Run: headless pygame with SDL's dummy video driver; simulated clock (each Clock.tick advances the game by its frame time, no real sleeping); random seed 0; keys injected as events and as key.get_pressed() state; no mouse input.
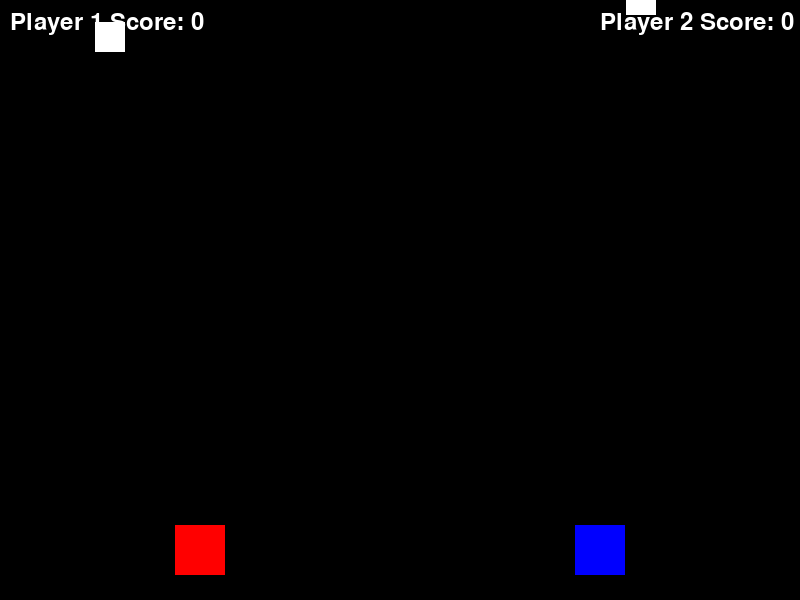
Frame 1 of 4 · flips 1–60 · no input
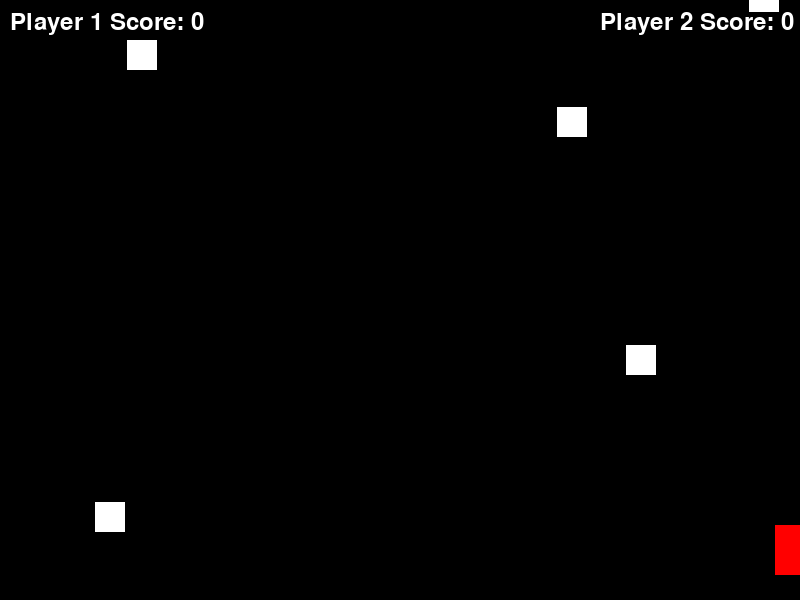
Frame 2 of 4 · flips 61–180 · tapped SPACE, RETURN · held RIGHT (→), D
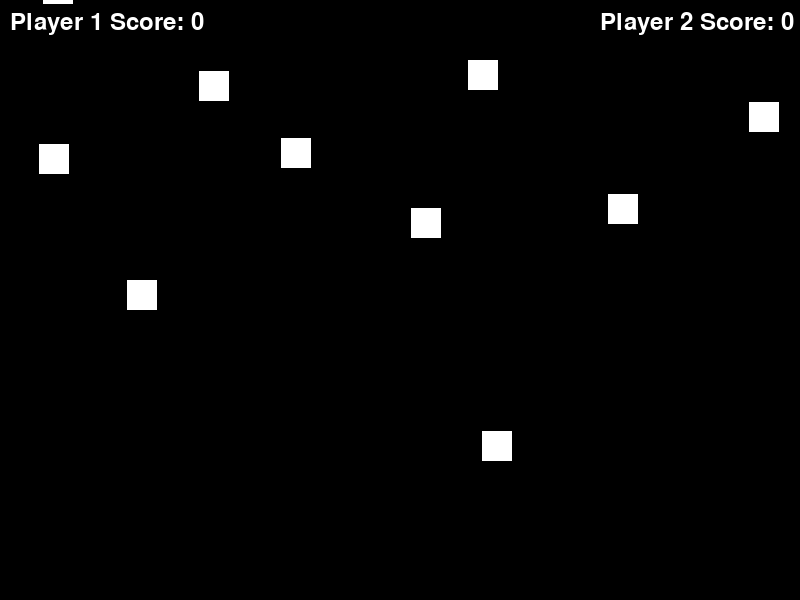
Frame 3 of 4 · flips 181–300 · held DOWN (↓), S
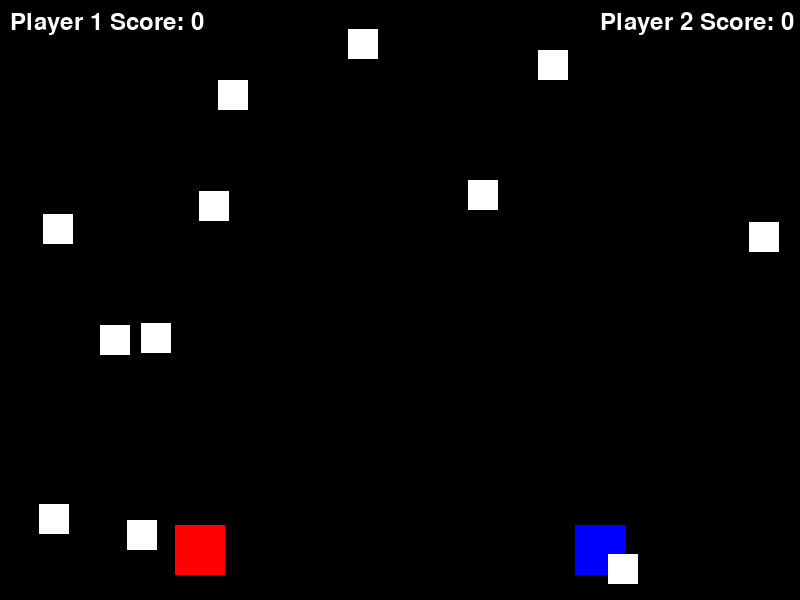
Frame 4 of 4 · flips 301–420 · held LEFT (←), A, UP (↑), W

The pygame program that drew these frames:

import pygame
import random
import time

# Initialize Pygame
pygame.init()

# Screen dimensions
WIDTH, HEIGHT = 800, 600
screen = pygame.display.set_mode((WIDTH, HEIGHT))
pygame.display.set_caption("Local Multiplayer Shooting Game")

# Colors
WHITE = (255, 255, 255)
BLACK = (0, 0, 0)
RED = (255, 0, 0)
BLUE = (0, 0, 255)

# Player settings
PLAYER_SIZE = 50
PLAYER_SPEED = 5
BULLET_SPEED = 7

# Timer settings
GAME_DURATION = 60  # 1 minute

# Player class
class Player(pygame.sprite.Sprite):
    def __init__(self, color, x, y):
        super().__init__()
        self.image = pygame.Surface((PLAYER_SIZE, PLAYER_SIZE))
        self.image.fill(color)
        self.rect = self.image.get_rect()
        self.rect.center = (x, y)
        self.speed = PLAYER_SPEED
        self.bullets = pygame.sprite.Group()
        self.score = 0

    def update(self, keys, up, down, left, right, shoot):
        if keys[up]:
            self.rect.y -= self.speed
        if keys[down]:
            self.rect.y += self.speed
        if keys[left]:
            self.rect.x -= self.speed
        if keys[right]:
            self.rect.x += self.speed
        if keys[shoot]:
            bullet = Bullet(self.rect.centerx, self.rect.top)
            self.bullets.add(bullet)

    def draw(self, screen):
        screen.blit(self.image, self.rect)
        self.bullets.draw(screen)
        self.bullets.update()

# Bullet class
class Bullet(pygame.sprite.Sprite):
    def __init__(self, x, y):
        super().__init__()
        self.image = pygame.Surface((10, 20))
        self.image.fill(WHITE)
        self.rect = self.image.get_rect()
        self.rect.center = (x, y)
        self.speed = BULLET_SPEED

    def update(self):
        self.rect.y -= self.speed
        if self.rect.bottom < 0:
            self.kill()

# Target class
class Target(pygame.sprite.Sprite):
    def __init__(self):
        super().__init__()
        self.image = pygame.Surface((30, 30))
        self.image.fill(WHITE)
        self.rect = self.image.get_rect()
        self.rect.x = random.randint(0, WIDTH - self.rect.width)
        self.rect.y = random.randint(-100, -40)
        self.speed = random.randint(1, 5)

    def update(self):
        self.rect.y += self.speed
        if self.rect.top > HEIGHT:
            self.kill()

# Initialize players and targets
player1 = Player(RED, WIDTH // 4, HEIGHT - PLAYER_SIZE)
player2 = Player(BLUE, 3 * WIDTH // 4, HEIGHT - PLAYER_SIZE)

players = pygame.sprite.Group()
players.add(player1)
players.add(player2)

targets = pygame.sprite.Group()

# Game loop
running = True
start_time = time.time()

while running:
    screen.fill(BLACK)
    keys = pygame.key.get_pressed()

    for event in pygame.event.get():
        if event.type == pygame.QUIT:
            running = False

    # Update players
    player1.update(keys, pygame.K_w, pygame.K_s, pygame.K_a, pygame.K_d, pygame.K_SPACE)
    player2.update(keys, pygame.K_UP, pygame.K_DOWN, pygame.K_LEFT, pygame.K_RIGHT, pygame.K_RETURN)

    # Spawn targets
    if random.randint(1, 20) == 1:
        target = Target()
        targets.add(target)

    # Update targets
    targets.update()

    # Draw players and targets
    players.draw(screen)
    player1.draw(screen)
    player2.draw(screen)
    targets.draw(screen)

    # Check for collisions
    for player in players:
        hits = pygame.sprite.groupcollide(player.bullets, targets, True, True)
        player.score += len(hits)

    # Display scores
    font = pygame.font.Font(None, 36)
    score_text1 = font.render(f"Player 1 Score: {player1.score}", True, WHITE)
    score_text2 = font.render(f"Player 2 Score: {player2.score}", True, WHITE)
    screen.blit(score_text1, (10, 10))
    screen.blit(score_text2, (WIDTH - 200, 10))

    # Check timer
    elapsed_time = time.time() - start_time
    if elapsed_time >= GAME_DURATION:
        running = False

    pygame.display.flip()
    pygame.time.Clock().tick(60)

pygame.quit()
